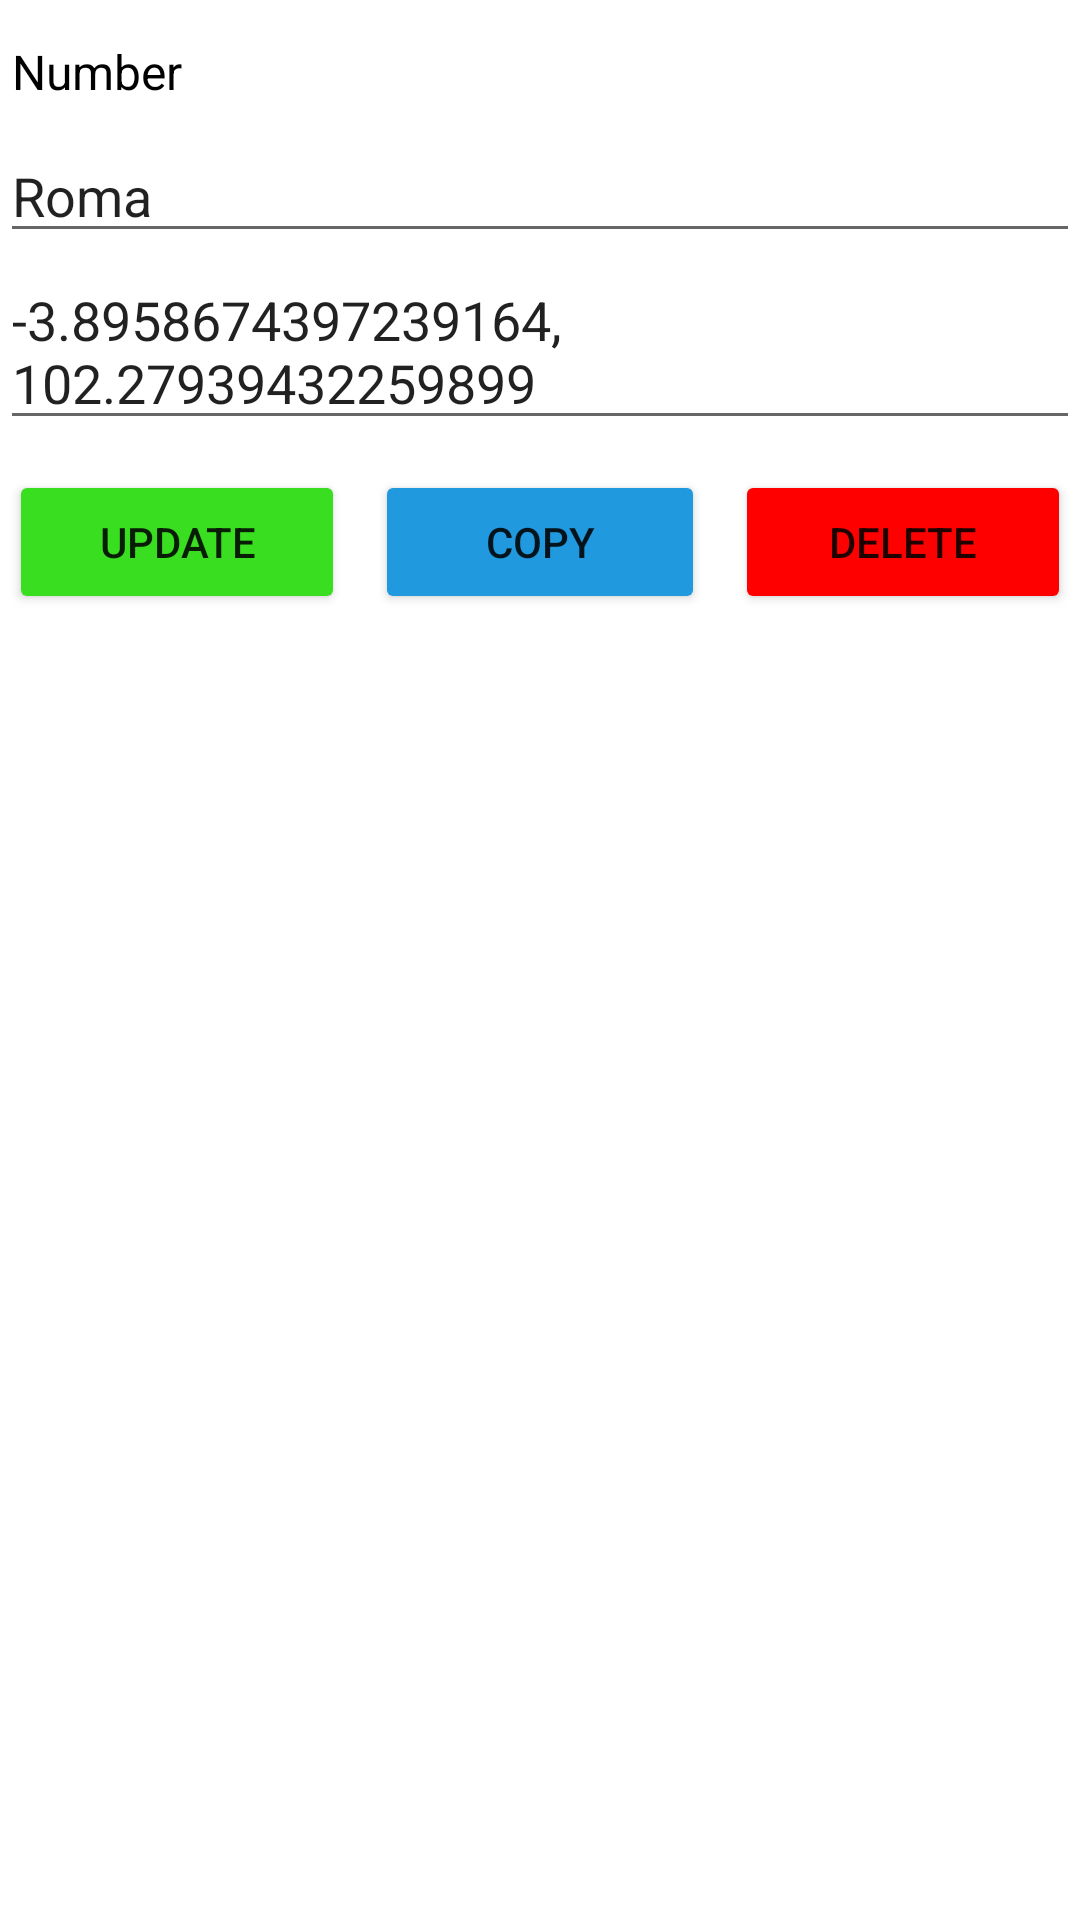

Reconstruct the res/layout file that produces this screen, plus the resources it refers to.
<!-- AndroidManifest.xml: application theme Theme.ScanCoordinate -->
<!-- res/layout/input_dialog.xml -->
<?xml version="1.0" encoding="utf-8"?>
<LinearLayout xmlns:android="http://schemas.android.com/apk/res/android"
    android:layout_width="match_parent"
    android:layout_height="wrap_content"
    xmlns:app="http://schemas.android.com/apk/res-auto"
    android:orientation="vertical">

    <TextView
        android:id="@+id/RealmId"
        android:layout_width="match_parent"
        android:layout_height="40dp"
        android:layout_marginTop="3dp"
        android:paddingTop="10dp"
        android:paddingLeft="4dp"
        android:textSize="16sp"
        android:text="Number"
        android:textColor="@color/black"/>
    <EditText
        android:id="@+id/ETinputNama"
        android:layout_width="match_parent"
        android:layout_height="wrap_content"
        android:text="Roma"/>
    <EditText
        android:id="@+id/ETinputCo"
        android:layout_width="match_parent"
        android:layout_height="wrap_content"
        android:text="-3.8958674397239164, 102.27939432259899"/>

    <LinearLayout
        android:layout_width="match_parent"
        android:layout_height="wrap_content"
        android:layout_marginTop="10dp"
        android:layout_marginBottom="2dp">
        <Button
            android:id="@+id/update"
            android:layout_width="match_parent"
            android:layout_height="wrap_content"
            android:backgroundTint="@color/green"
            android:text="update"
            android:layout_marginRight="5dp"
            android:layout_marginLeft="3dp"
            android:layout_weight="1"/>
        <Button
            android:id="@+id/copy"
            android:layout_width="match_parent"
            android:layout_height="wrap_content"
            android:backgroundTint="@color/blue"
            android:text="copy"
            android:layout_marginRight="5dp"
            android:layout_marginLeft="5dp"
            android:layout_weight="1"/>
        <Button
            android:id="@+id/delete"
            android:layout_width="match_parent"
            android:layout_height="wrap_content"
            android:backgroundTint="@color/red"
            android:text="Delete"
            android:layout_marginRight="3dp"
            android:layout_marginLeft="5dp"
            android:layout_weight="1"/>
    </LinearLayout>

</LinearLayout>
<!-- resources referenced by this layout -->
<resources>
  <color name="black">#FF000000</color>
  <color name="blue">#2199DE</color>
  <color name="green">#3ADE21</color>
  <color name="red">#FF0000</color>
  <style name="Theme.ScanCoordinate" parent="Theme.MaterialComponents.DayNight.DarkActionBar">
          
          <item name="colorPrimary">@color/purple_500</item>
          <item name="colorPrimaryVariant">@color/purple_700</item>
          <item name="colorOnPrimary">@color/white</item>
          
          <item name="colorSecondary">@color/teal_200</item>
          <item name="colorSecondaryVariant">@color/teal_700</item>
          <item name="colorOnSecondary">@color/black</item>
          
          <item name="android:statusBarColor" tools:targetApi="l">?attr/colorPrimaryVariant</item>
          
      </style>
  <color name="purple_500">#FF6200EE</color>
  <color name="purple_700">#FF3700B3</color>
  <color name="white">#FFFFFFFF</color>
  <color name="teal_200">#FF03DAC5</color>
  <color name="teal_700">#FF018786</color>
</resources>
